Run: headless pygame with SDL's dummy video driver; simulated clock (each Clock.tick advances the game by its frame time, no real sleeping); random seed 0; keys injected as events and as key.get_pressed() state; mouse plan: one left click at the window centre at the start of phase 2, then a move to the lower-right quarter at the start of phase 3.
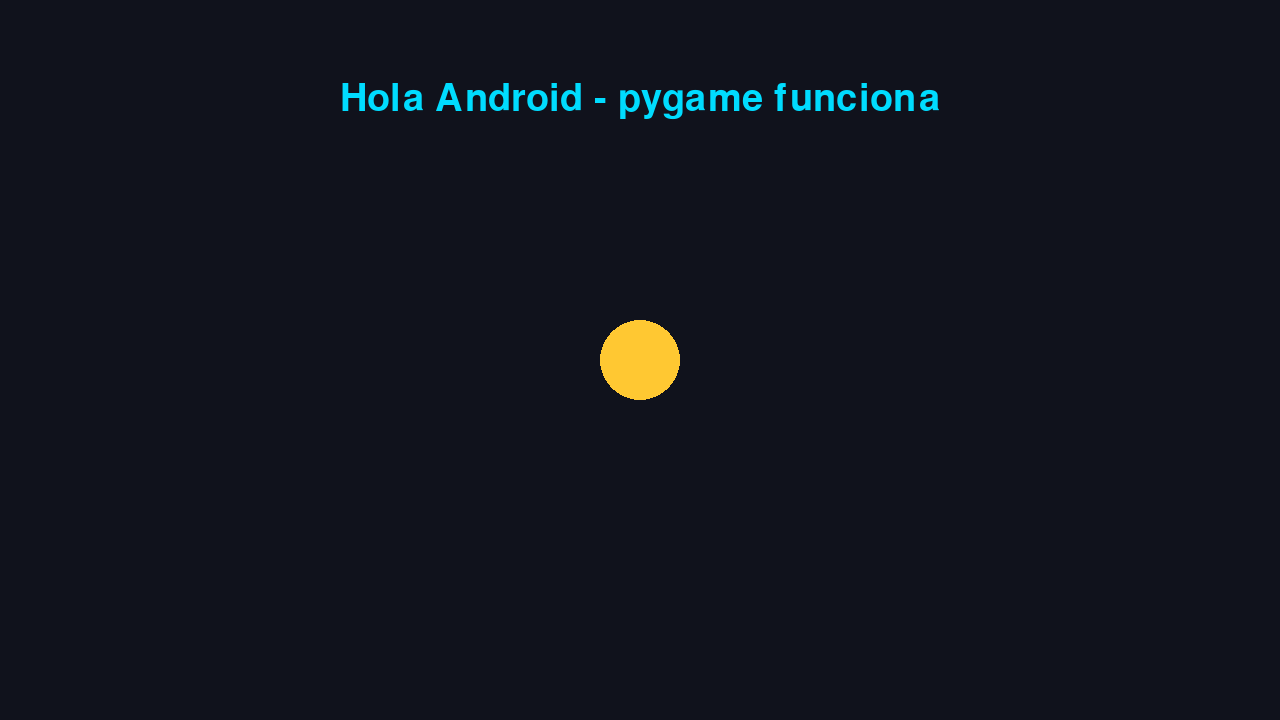
Frame 1 of 4 · flips 1–60 · no input
Frame 2 of 4 · flips 61–180 · clicked the window centre · tapped SPACE, RETURN · held RIGHT (→), D · screen unchanged from frame 1, image omitted
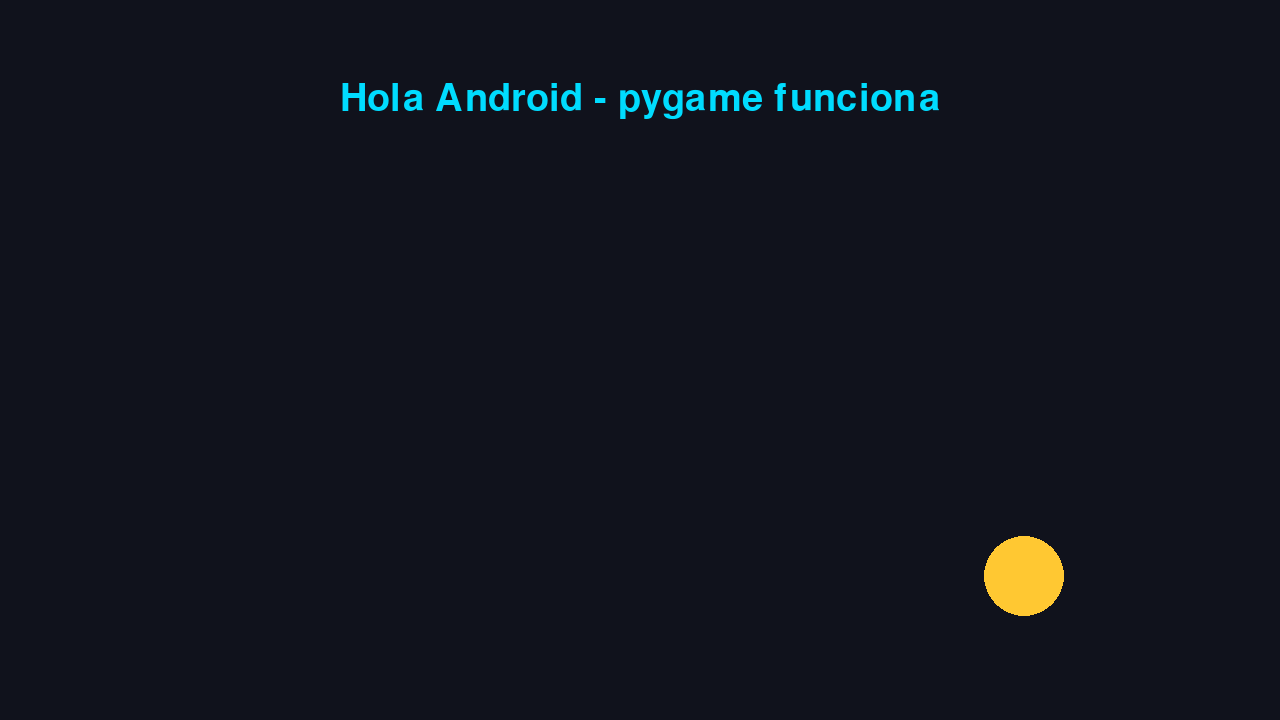
Frame 3 of 4 · flips 181–300 · moved the mouse to the lower-right quarter · held DOWN (↓), S
Frame 4 of 4 · flips 301–420 · held LEFT (←), A, UP (↑), W · screen unchanged from frame 3, image omitted

The pygame program that drew these frames:

import pygame

pygame.init()
screen = pygame.display.set_mode((1280, 720), pygame.SCALED)
pygame.display.set_caption("Prueba")
clock = pygame.time.Clock()
font = pygame.font.Font(None, 56)

pos = (640, 360)
running = True

while running:
    for event in pygame.event.get():
        if event.type == pygame.QUIT:
            running = False
        elif event.type in (pygame.MOUSEBUTTONDOWN, pygame.MOUSEMOTION):
            pos = event.pos

    screen.fill((16, 18, 28))
    txt = font.render("Hola Android - pygame funciona", True, (0, 220, 255))
    screen.blit(txt, txt.get_rect(center=(640, 100)))
    pygame.draw.circle(screen, (255, 200, 50), pos, 40)
    pygame.display.flip()
    clock.tick(60)

pygame.quit()
